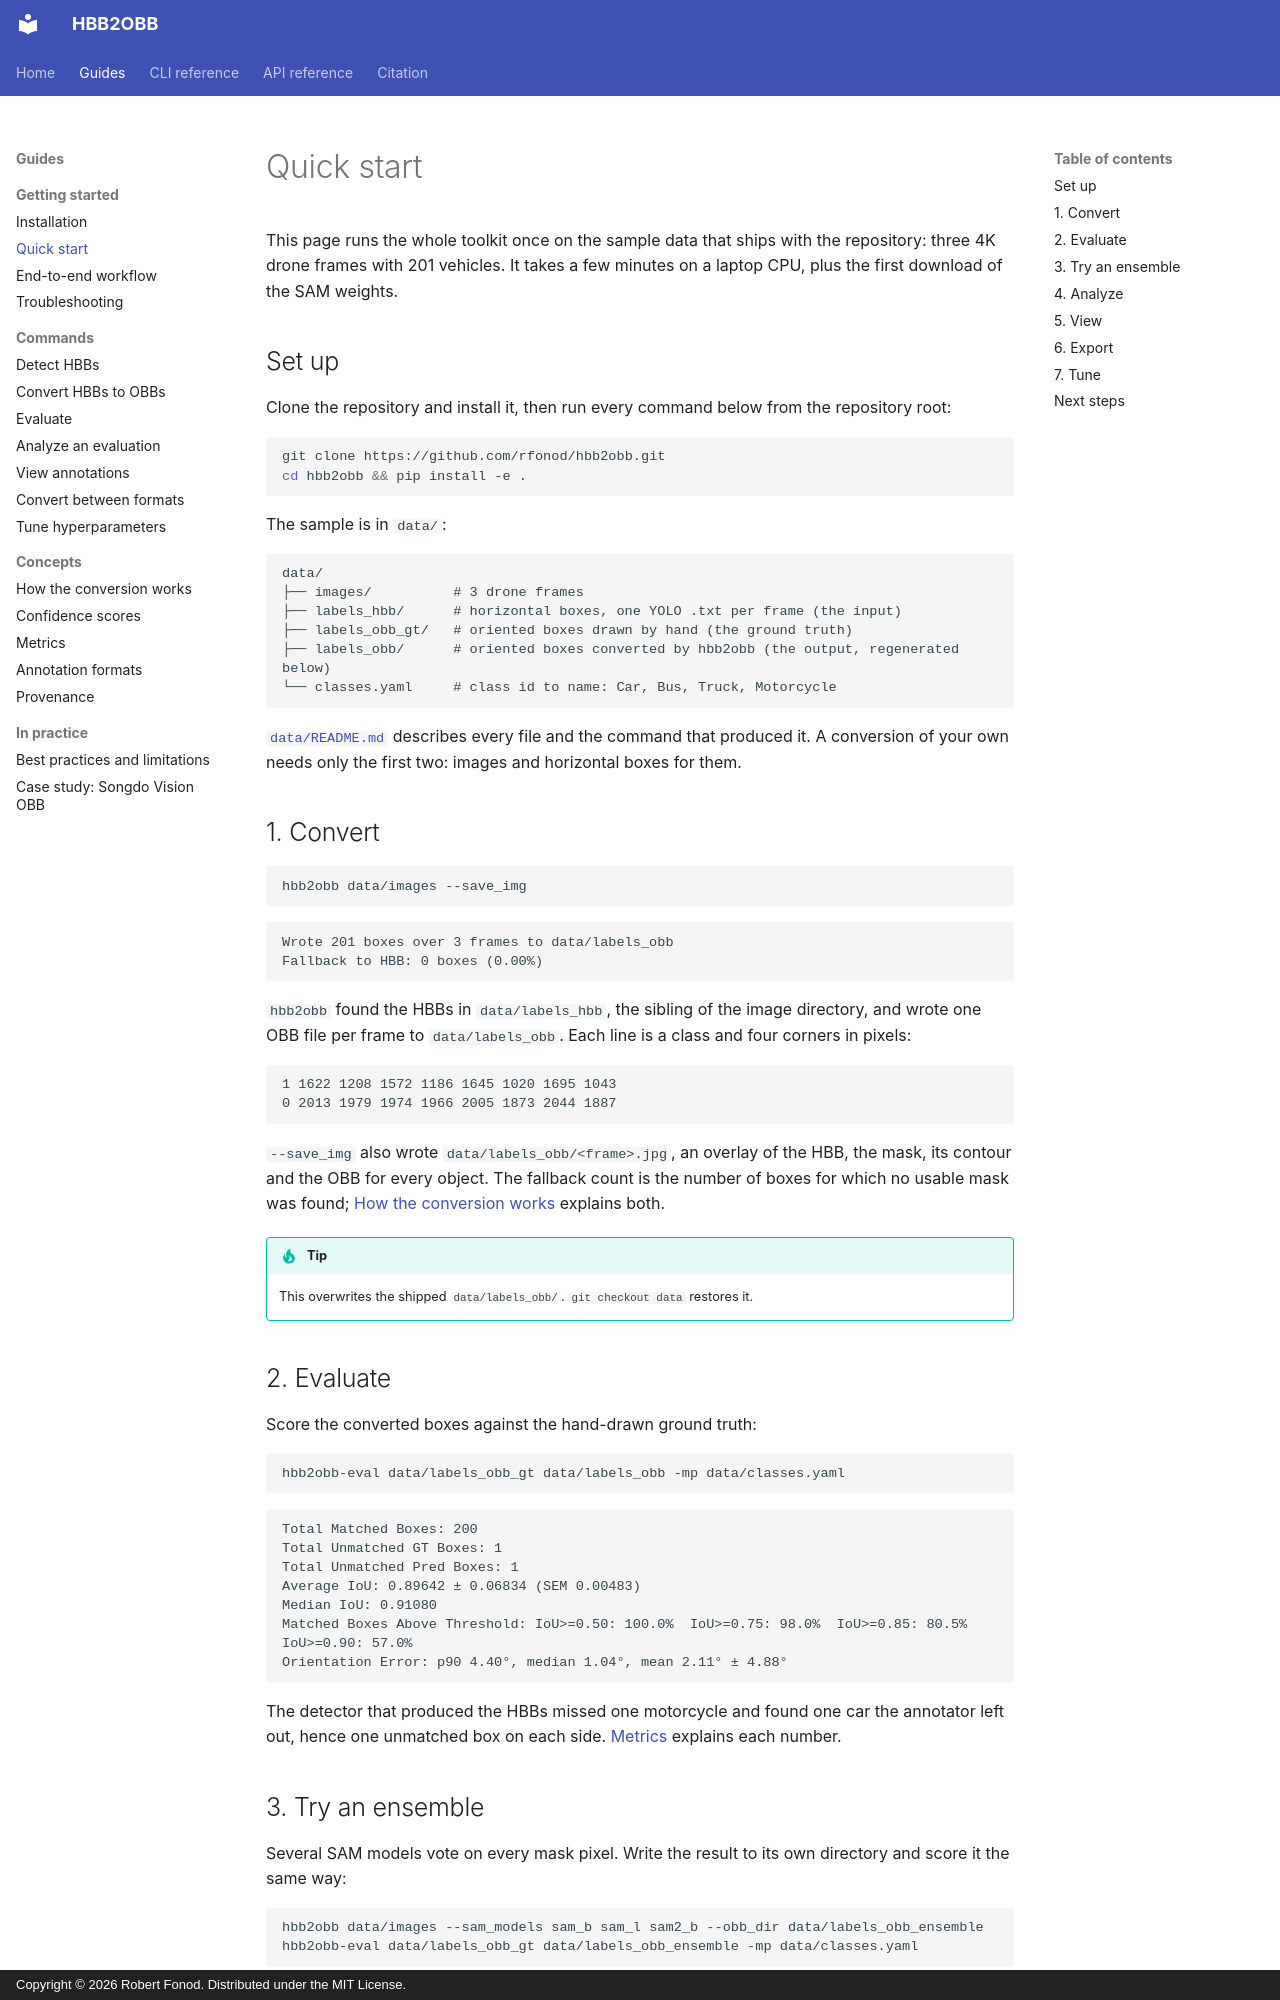

repository: rfonod/hbb2obb · page: guides/quickstart/index.html · generator: mkdocs · copyright: Copyright © 2026 Robert Fonod. Distributed under the MIT License.

# Quick start

This page runs the whole toolkit once on the sample data that ships with the repository: three 4K drone frames with 201 vehicles. It takes a few minutes on a laptop CPU, plus the first download of the SAM weights.

## Set up

Clone the repository and install it, then run every command below from the repository root:

```bash
git clone https://github.com/rfonod/hbb2obb.git
cd hbb2obb && pip install -e .
```

The sample is in `data/`:

```text
data/
├── images/          # 3 drone frames
├── labels_hbb/      # horizontal boxes, one YOLO .txt per frame (the input)
├── labels_obb_gt/   # oriented boxes drawn by hand (the ground truth)
├── labels_obb/      # oriented boxes converted by hbb2obb (the output, regenerated below)
└── classes.yaml     # class id to name: Car, Bus, Truck, Motorcycle
```

[`data/README.md`](https://github.com/rfonod/hbb2obb/blob/main/data/README.md) describes every file and the command that produced it. A conversion of your own needs only the first two: images and horizontal boxes for them.

## 1. Convert

```bash
hbb2obb data/images --save_img
```

```text
Wrote 201 boxes over 3 frames to data/labels_obb
Fallback to HBB: 0 boxes (0.00%)
```

`hbb2obb` found the HBBs in `data/labels_hbb`, the sibling of the image directory, and wrote one OBB file per frame to `data/labels_obb`. Each line is a class and four corners in pixels:

```text
1 1622 1208 1572 1186 1645 1020 1695 1043
0 2013 1979 1974 1966 2005 1873 2044 1887
```

`--save_img` also wrote `data/labels_obb/<frame>.jpg`, an overlay of the HBB, the mask, its contour and the OBB for every object. The fallback count is the number of boxes for which no usable mask was found; [How the conversion works](how-it-works.md) explains both.

!!! tip
    This overwrites the shipped `data/labels_obb/`. `git checkout data` restores it.

## 2. Evaluate

Score the converted boxes against the hand-drawn ground truth:

```bash
hbb2obb-eval data/labels_obb_gt data/labels_obb -mp data/classes.yaml
```

```text
Total Matched Boxes: 200
Total Unmatched GT Boxes: 1
Total Unmatched Pred Boxes: 1
Average IoU: 0.89642 ± 0.06834 (SEM 0.00483)
Median IoU: 0.91080
Matched Boxes Above Threshold: IoU>=0.50: 100.0%  IoU>=0.75: 98.0%  IoU>=0.85: 80.5%  IoU>=0.90: 57.0%
Orientation Error: p90 4.40°, median 1.04°, mean 2.11° ± 4.88°
```

The detector that produced the HBBs missed one motorcycle and found one car the annotator left out, hence one unmatched box on each side. [Metrics](metrics.md) explains each number.
